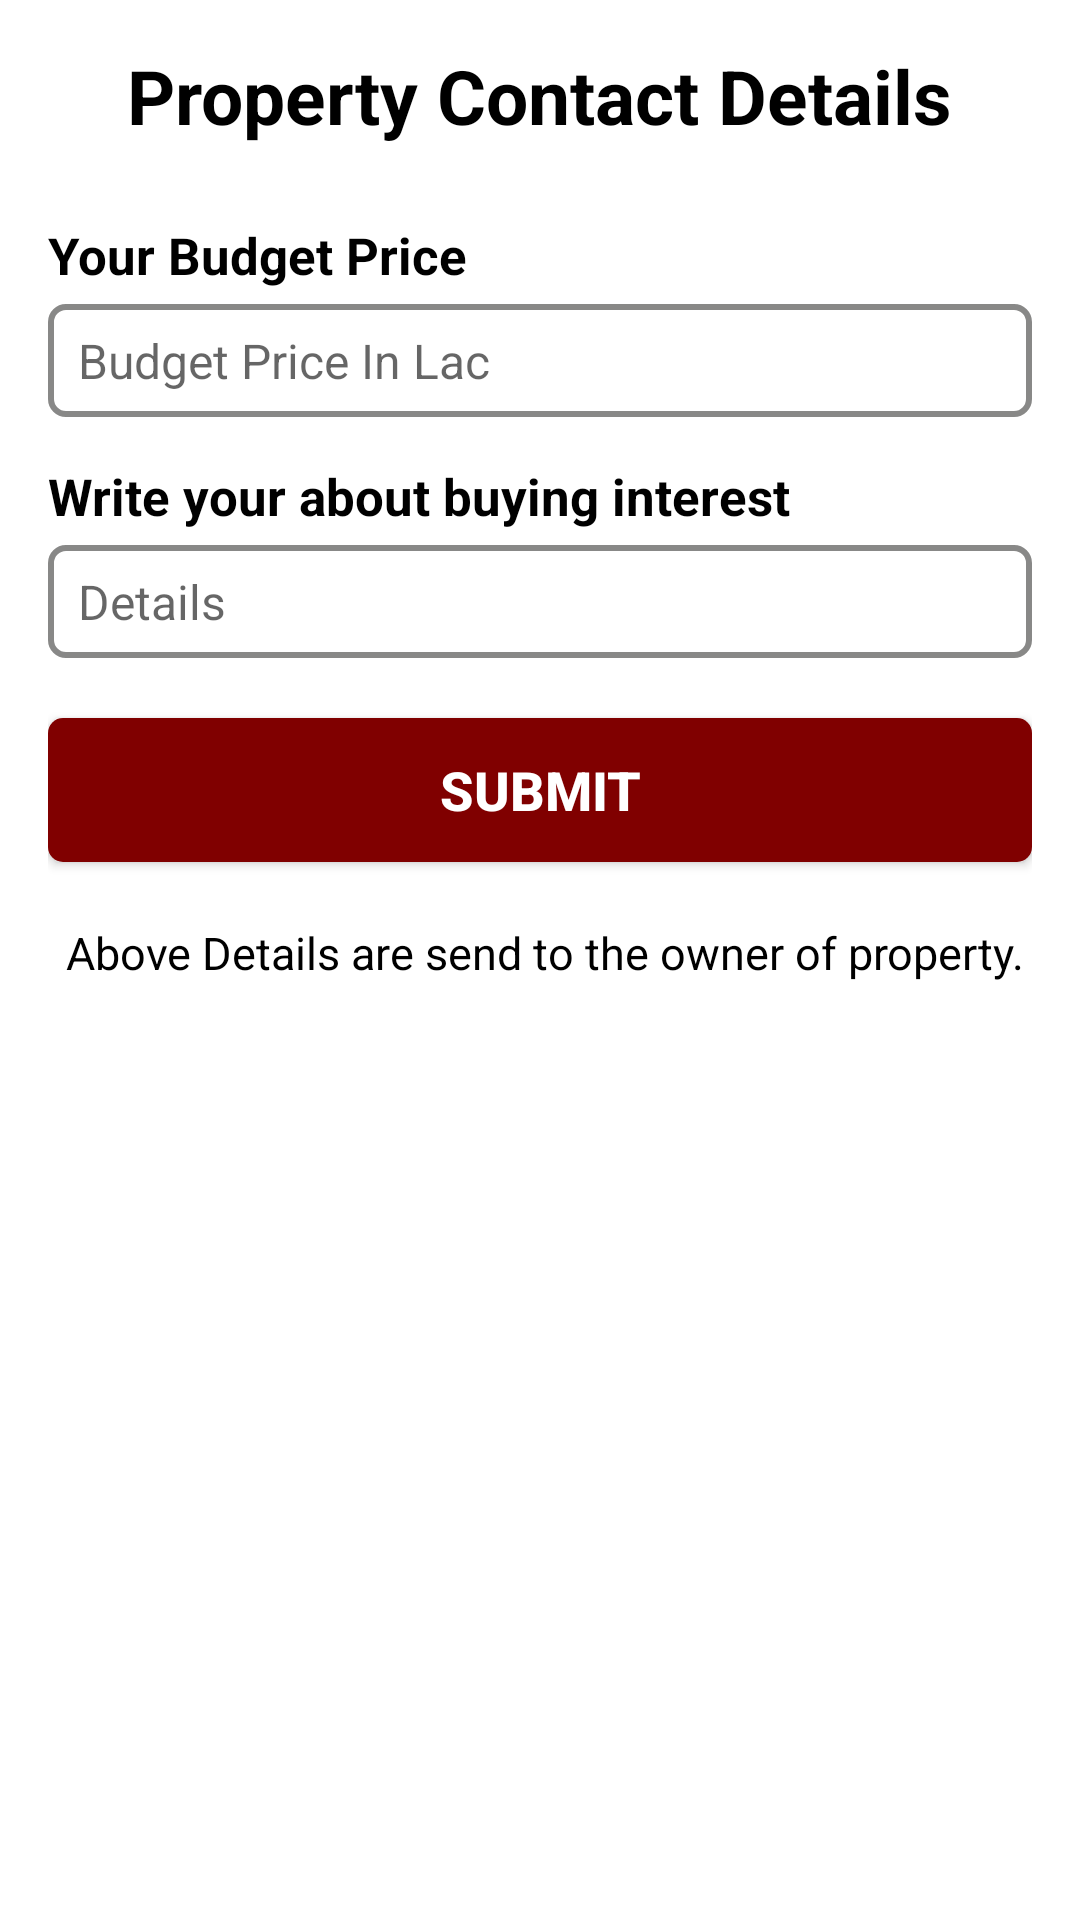

Android layout source for this screen:
<!-- AndroidManifest.xml: application theme Theme.RealEstate -->
<!-- res/layout/activity_property_contact.xml -->
<?xml version="1.0" encoding="utf-8"?>
<LinearLayout xmlns:android="http://schemas.android.com/apk/res/android"
    xmlns:app="http://schemas.android.com/apk/res-auto"
    xmlns:tools="http://schemas.android.com/tools"
    android:layout_width="match_parent"
    android:layout_height="match_parent"
    android:orientation="vertical"
    android:paddingVertical="15dp"
    tools:context=".PropertyContactActivity">

    <ScrollView
        android:layout_width="match_parent"
        android:layout_height="match_parent"
        android:scrollbars="vertical">

        <LinearLayout
            android:layout_width="match_parent"
            android:layout_height="wrap_content"
            android:orientation="vertical"
            android:paddingHorizontal="16dp">

            <TextView
                android:layout_width="wrap_content"
                android:layout_height="wrap_content"
                android:layout_gravity="center"
                android:text="Property Contact Details"
                android:textColor="@color/black"
                android:textSize="25sp"
                android:textStyle="bold" />

            <TextView
                android:layout_width="wrap_content"
                android:layout_height="wrap_content"
                android:layout_marginTop="25dp"
                android:layout_marginBottom="5dp"
                android:text="Your Budget Price"
                android:textColor="@color/black"
                android:textSize="17sp"
                android:textStyle="bold" />

            <EditText
                android:id="@+id/etPrice"
                android:layout_width="match_parent"
                android:layout_height="wrap_content"
                android:background="@drawable/background_edittext"
                android:hint="Budget Price In Lac"
                android:inputType="numberDecimal"
                android:maxLength="10"
                android:maxLines="1"
                android:textColor="@color/black"
                android:textSize="16sp" />

            <TextView
                android:layout_width="wrap_content"
                android:layout_height="wrap_content"
                android:layout_marginTop="15dp"
                android:layout_marginBottom="5dp"
                android:text="Write your about buying interest"
                android:textColor="@color/black"
                android:textSize="17sp"
                android:textStyle="bold" />

            <EditText
                android:id="@+id/etPropertyDetails"
                android:layout_width="match_parent"
                android:layout_height="wrap_content"
                android:background="@drawable/background_edittext"
                android:hint="Details"
                android:inputType="textMultiLine"
                android:maxLength="200"
                android:maxLines="1"
                android:textColor="@color/black"
                android:textSize="16sp" />

            <Button
                android:id="@+id/btnSubmit"
                android:layout_width="match_parent"
                android:layout_height="wrap_content"
                android:layout_marginVertical="20dp"
                android:background="@drawable/background_button"
                android:text="Submit"
                android:textColor="@color/white"
                android:textSize="18sp"
                android:textStyle="bold" />

            <TextView
                android:layout_width="wrap_content"
                android:layout_height="wrap_content"
                android:layout_gravity="center"
                android:layout_marginBottom="10dp"
                android:text=" Above Details are send to the owner of property."
                android:textColor="@color/black"
                android:textSize="15sp" />

        </LinearLayout>

    </ScrollView>

</LinearLayout>
<!-- resources referenced by this layout -->
<resources>
  <color name="black">#FF000000</color>
  <color name="white">#FFFFFFFF</color>
  <!-- drawable background_button (drawable) -->
  <?xml version="1.0" encoding="utf-8"?>
  <shape xmlns:android="http://schemas.android.com/apk/res/android">
  
      <solid
          android:color="@color/maroon_dark"/>
  
      <corners
          android:radius="5dp"/>
  
  </shape>
  <!-- drawable background_edittext (drawable) -->
  <?xml version="1.0" encoding="utf-8"?>
  <selector xmlns:android="http://schemas.android.com/apk/res/android">
  
      <item android:state_enabled="true"
          android:state_focused="true">
  
          <shape android:shape="rectangle">
              <solid android:color="@color/white" />
              <corners android:radius="5dp" />
              <stroke android:width="2dp"
                  android:color="@color/maroon_light" />
              <padding
                  android:left="10dp"
                  android:right="10dp"
                  android:top="8dp"
                  android:bottom="8dp"/>
          </shape>
  
      </item>
  
      <item android:state_enabled="true">
  
          <shape android:shape="rectangle">
              <solid android:color="@color/white" />
              <corners android:radius="5dp" />
              <stroke android:width="2dp"
                  android:color="@color/grey" />
              <padding
                  android:left="10dp"
                  android:right="10dp"
                  android:top="8dp"
                  android:bottom="8dp"/>
          </shape>
  
      </item>
  
  
  </selector>
  <style name="Theme.RealEstate" parent="Theme.MaterialComponents.DayNight.DarkActionBar">
          
          <item name="colorPrimary">@color/maroon_dark</item>
          <item name="colorPrimaryVariant">@color/maroon_light</item>
          <item name="colorOnPrimary">@color/white</item>
          
          <item name="colorSecondary">@color/teal_200</item>
          <item name="colorSecondaryVariant">@color/teal_700</item>
          <item name="colorOnSecondary">@color/black</item>
          
          <item name="android:statusBarColor" tools:targetApi="l">?attr/colorPrimaryVariant</item>
          
      </style>
  <color name="maroon_dark">#800000</color>
  <color name="maroon_light">#a43931</color>
  <color name="grey">#888887</color>
  <color name="teal_200">#FF03DAC5</color>
  <color name="teal_700">#FF018786</color>
</resources>
